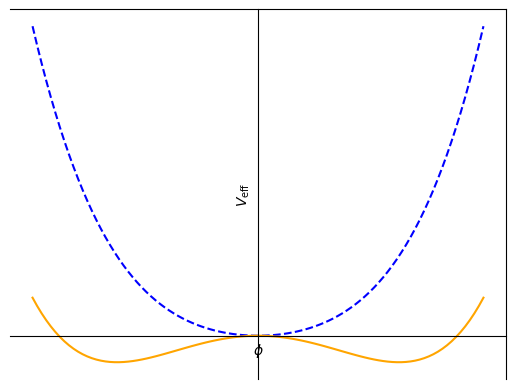
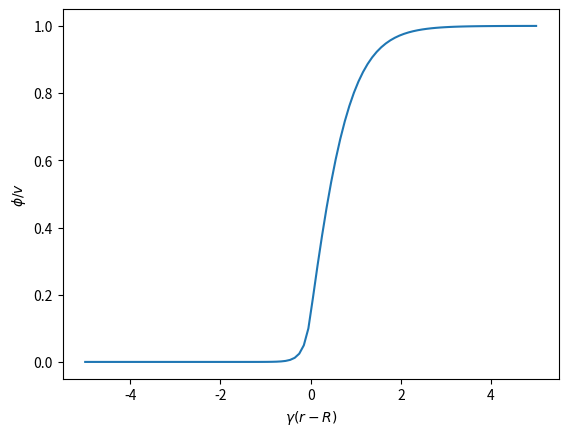
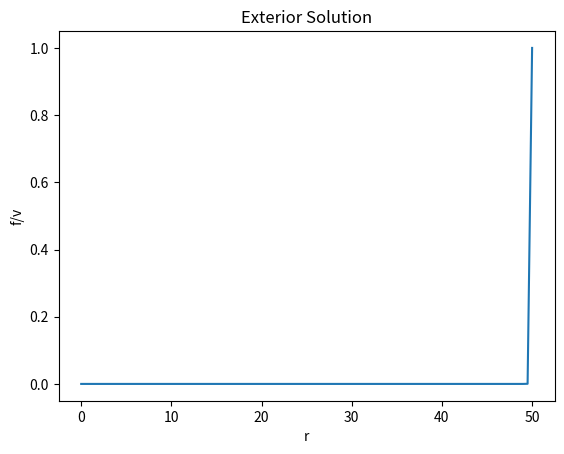

The matplotlib source for these figures, in order: (Note: this script raises an exception after producing the figures.)
import numpy as np
import matplotlib.pyplot as plt

a = 1
b = 1
lim = 1.6

x = np.linspace(-lim,lim,100)


V = 1/2 * (a) * x**2 + b/4 * x**4

fig, ax = plt.subplots(1,1)
ax.set_xlabel(r'$\phi$')
ax.set_ylabel(r'$V_\text{eff}$')

# Turn off tick labels
ax.set_yticklabels([])
ax.set_xticklabels([])
ax.set_xticks([])
ax.set_yticks([])
ax.spines['bottom'].set_position('zero')
ax.spines['left'].set_position('zero')



ax.plot(x,V, 'b--')

c = -1

V = 1/2 * c * x**2 + b/4 * x**4

ax.plot(x,V, 'orange')

'''
This code builds the analytical function above which results from applying the thin-
wall approximation to the symmetron model.

Then plots the function with respect to (gamma x s).

The result concurrs with that found in the paper linked above.
'''

import numpy as np
import matplotlib.pyplot as plt

def analytical_eq(s):
    '''
    Builds the analytical equation found by applying thin-wall
    approximation to symmetron model

    Variables:
    s: Array, domain of the analytical function

    Outputs:
    phi: Array, function array resulting from operation on variable s
    '''

    p = 25 # Phase parameter
    g = np.sqrt(2*(p - 1)) # The effective mass of interior scalar fluctuations in units of γ
    x0 = (2 + g**2)**(-1/2) # Field boundary value
    pve_step = np.heaviside(s, 0) # Step function Theta(s) to isolate exterior
    nve_step = np.heaviside(-s, 0) # Step function Theta(-s) to isolate interior


    a = np.asinh(g/x0) - g*s
    interior = nve_step * g * (1/np.sinh(a))
    exterior = pve_step * np.tanh(s + np.atanh(x0)) # Exterior term of equation

    phi = (interior + exterior)

    return phi

def plot(s, phi):
    '''
    Creates figure, plots two arrays and annotates.

    Variables:
    s: Array
    phi: Array

    Outputs:
    None
    '''

    fig, ax = plt.subplots()
    ax.set_xlabel(r'$\gamma(r-R)$')
    ax.set_ylabel(r'$\phi / v$')

    plt.plot(s,phi)
    plt.show

    return None

def main():

    s = np.linspace(-5,5,100)

    phi = analytical_eq(s)
    plot(s, phi)

    return

ana = main()

print(ana)


import numpy as np
import matplotlib.pyplot as plt
                                                                                
def get_A(n, h, x):
    A = np.zeros((n+1,n+1))
    A[0,0] = 1
    A[n,n] = 1
    K = 2
    R = 0
    for i in range(1, n):
        A[i,i-1] = 1/(h**2) - 1/((x[i])*h)
        A[i,i] = -2/(h**2) - K
        A[i,i+1] = 1/(h**2) + 1/((x[i])*h)

    return A

def get_B(n, h, x, chi0, v):
    B = np.zeros(n+1)

    B[-1] = 1


    return B

def create_fig(xlabel, ylabel, title, n):

    fig, ax = plt.subplots()
    ax.set_title(title)
    ax.set_xlabel(xlabel)
    ax.set_ylabel(ylabel)
    #ax.text(0.15, 144, f'n = {n}')

    return fig

def plot_data(xlabel, ylabel, title, n, x0, xn, sol):

    create_fig(xlabel, ylabel, title, n)
    x = np.linspace(x0, xn, n+1)
    plt.plot(x,sol)
    plt.show()

def main():

    n = 100
    p = 25 # Phase parameter
    g = np.sqrt(2*(p - 1)) # The effective mass of interior scalar fluctuations in units of γ
    chi0 = (2 + g**2)**(-1/2) # Field boundary value
    x0 = 1e-9
    xn = 50
    x = np.linspace(x0,xn, n)
    v = 1
    h = xn-x0/n
    
    A = get_A(n, h, x)
    B = get_B(n, h, x, chi0, v)

    print(B)

    y = np.linalg.solve(A,B)

    plot_data('r', 'f/v', 'Exterior Solution', n, x0, xn, y)

    return None

print(main())

from autograd import *
from autograd.numpy import *
from pylab import *

def Fn(x,y,n):
    h = (x[-1] - x[0]) / (n-1)
    ypp = (y[2:] - 2*y[1:-1] + y[:-2]) / h**2
    yp = (y[2:] - y[:-2]) / h
    return ypp + (2/x[1:-1])*yp - 24*y[1:-1] - (y[1:-1])**3

n = 50
dom = (1e-9,10)
bv = 1/sqrt(50)
ran = (0,bv)
x = linspace(dom[0],dom[1],n)
yg = linspace(ran[0],ran[1],n)
yn = yg.copy()
N_max = 30

J = jacobian(lambda y: Fn(x, y, n))

for i in range(N_max):
    Fy = Fn(x,yg,n)

    Jy = J(yg)

    delta_y = linalg.solve(Jy[:,1:-1], -Fy)
    yn[1:-1] = yg[1:-1] + delta_y
    if linalg.norm(delta_y) < 1e-4:
        print(f"Converged in {i+1} iterations")
        break
    else:
        yg = yn

plot(x,yn,label='Newton-Raphson')
title('Solution')
xlabel('x')
ylabel('y')

num = yn

print(num)


'''
NB: Example of type of code used, not usable in this notebook
'''

print(ana)
print(num)

x = linspace(1e-9,10,50)
er = abs((ana - num) / num)

plot(x,er,label='Error-Introduced')
title('Error Introduced (Interior)')
xlabel('x')
ylabel('Error (%)')
